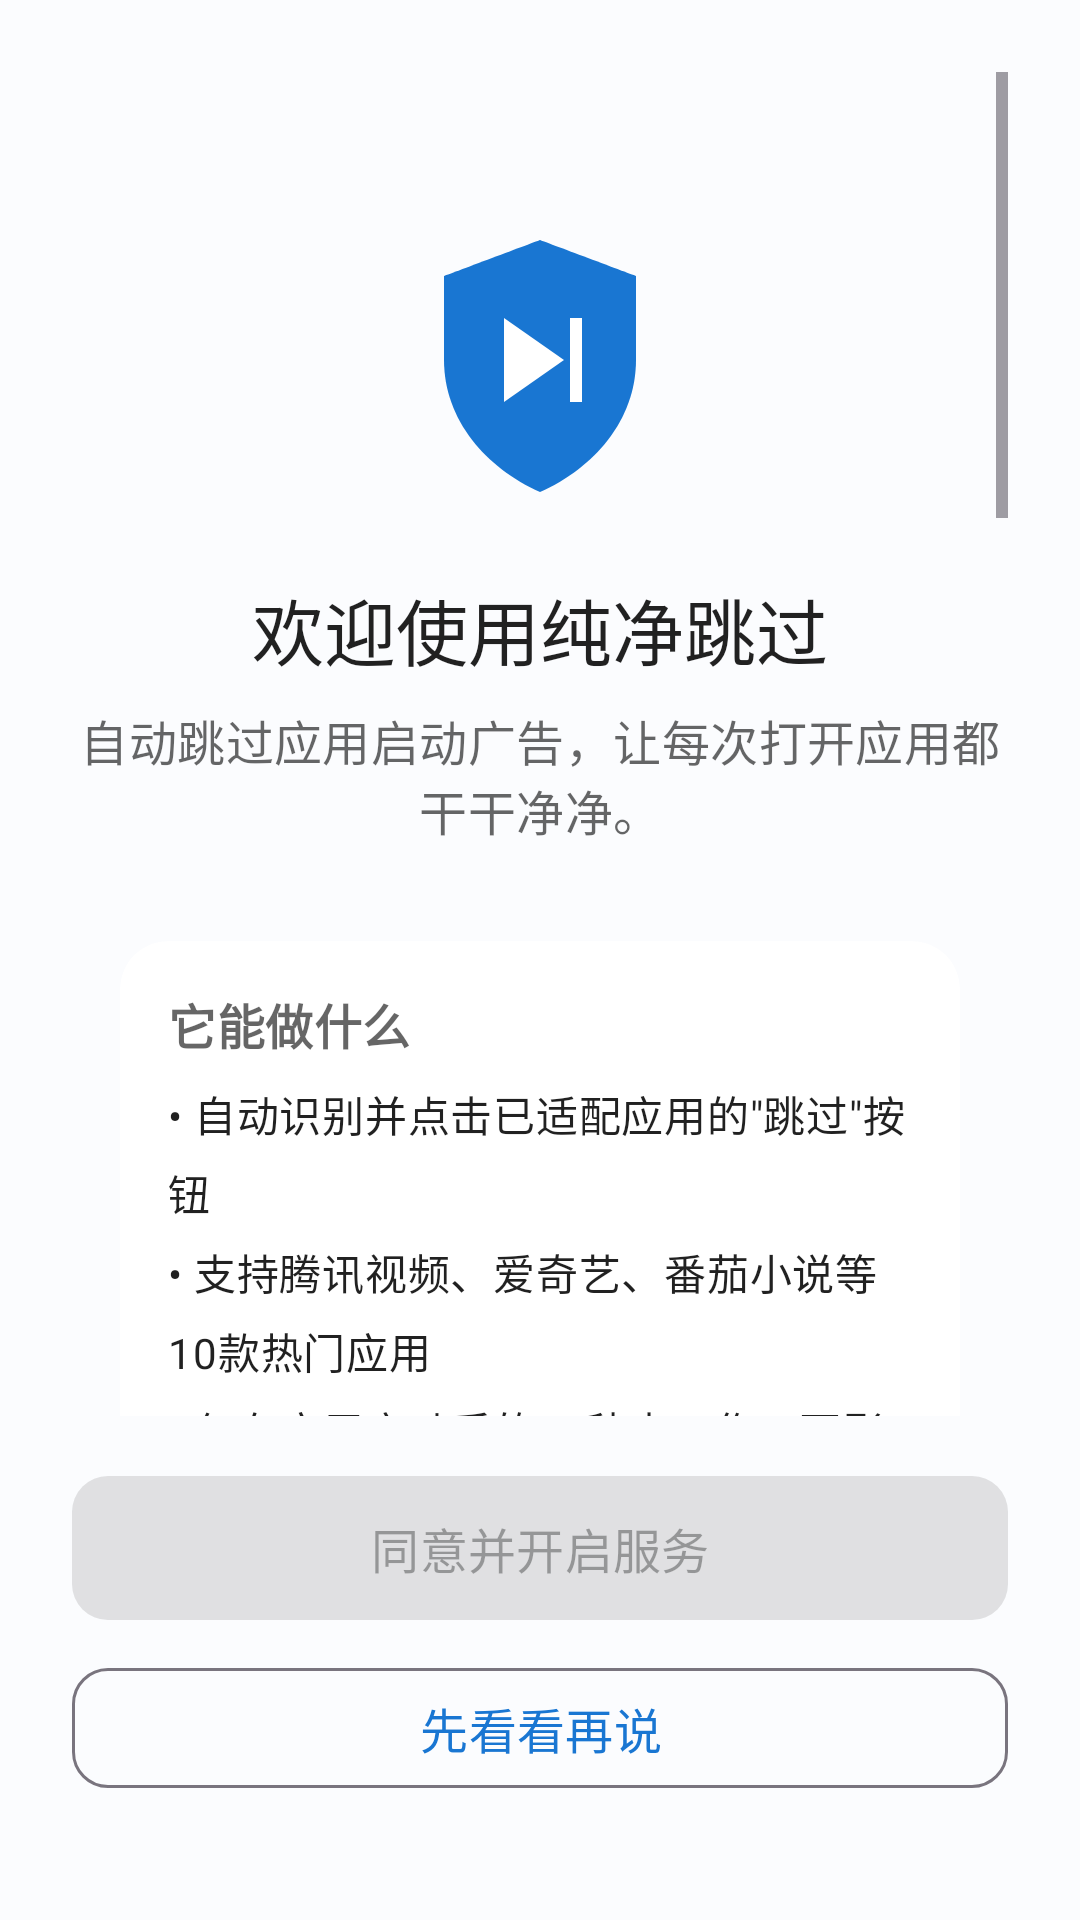

Write the Android layout XML for this screen, with the resource values it uses.
<!-- AndroidManifest.xml: application theme Theme.PureSkip -->
<!-- res/layout/fragment_guide.xml -->
<?xml version="1.0" encoding="utf-8"?>
<LinearLayout
    xmlns:android="http://schemas.android.com/apk/res/android"
    xmlns:app="http://schemas.android.com/apk/res-auto"
    android:layout_width="match_parent"
    android:layout_height="match_parent"
    android:orientation="vertical"
    android:background="@color/background"
    android:padding="24dp">

    <ScrollView
        android:layout_width="match_parent"
        android:layout_height="0dp"
        android:layout_weight="1"
        android:fillViewport="true">

        <LinearLayout
            android:layout_width="match_parent"
            android:layout_height="wrap_content"
            android:orientation="vertical"
            android:gravity="center_horizontal">

            
            <ImageView
                android:id="@+id/iv_app_icon"
                android:layout_width="96dp"
                android:layout_height="96dp"
                android:layout_marginTop="48dp"
                android:src="@drawable/ic_skip_logo"
                android:contentDescription="@string/app_name" />

            
            <TextView
                android:id="@+id/tv_welcome_title"
                android:layout_width="wrap_content"
                android:layout_height="wrap_content"
                android:layout_marginTop="24dp"
                android:text="@string/guide_welcome_title"
                android:textAppearance="@style/TextAppearance.PureSkip.Title"
                android:gravity="center" />

            
            <TextView
                android:id="@+id/tv_welcome_desc"
                android:layout_width="wrap_content"
                android:layout_height="wrap_content"
                android:layout_marginTop="8dp"
                android:text="@string/guide_welcome_desc"
                android:textAppearance="@style/TextAppearance.PureSkip.Subtitle"
                android:gravity="center" />

            
            <androidx.cardview.widget.CardView
                style="@style/Widget.PureSkip.Card"
                android:layout_width="match_parent"
                android:layout_height="wrap_content"
                android:layout_marginTop="32dp">

                <LinearLayout
                    android:layout_width="match_parent"
                    android:layout_height="wrap_content"
                    android:orientation="vertical">

                    <TextView
                        android:layout_width="wrap_content"
                        android:layout_height="wrap_content"
                        android:text="@string/guide_what_it_does_title"
                        android:textAppearance="@style/TextAppearance.PureSkip.Subtitle"
                        android:textStyle="bold" />

                    <TextView
                        android:layout_width="wrap_content"
                        android:layout_height="wrap_content"
                        android:layout_marginTop="8dp"
                        android:text="@string/guide_what_it_does_desc"
                        android:textAppearance="@style/TextAppearance.PureSkip.Body"
                        android:lineSpacingExtra="6dp" />
                </LinearLayout>
            </androidx.cardview.widget.CardView>

            
            <androidx.cardview.widget.CardView
                style="@style/Widget.PureSkip.Card"
                android:layout_width="match_parent"
                android:layout_height="wrap_content">

                <LinearLayout
                    android:layout_width="match_parent"
                    android:layout_height="wrap_content"
                    android:orientation="vertical">

                    <TextView
                        android:layout_width="wrap_content"
                        android:layout_height="wrap_content"
                        android:text="@string/guide_what_it_cannot_title"
                        android:textAppearance="@style/TextAppearance.PureSkip.Subtitle"
                        android:textStyle="bold" />

                    <TextView
                        android:layout_width="wrap_content"
                        android:layout_height="wrap_content"
                        android:layout_marginTop="8dp"
                        android:text="@string/guide_what_it_cannot_desc"
                        android:textAppearance="@style/TextAppearance.PureSkip.Body"
                        android:lineSpacingExtra="6dp" />
                </LinearLayout>
            </androidx.cardview.widget.CardView>

            
            <androidx.cardview.widget.CardView
                style="@style/Widget.PureSkip.Card"
                android:layout_width="match_parent"
                android:layout_height="wrap_content">

                <LinearLayout
                    android:layout_width="match_parent"
                    android:layout_height="wrap_content"
                    android:orientation="vertical">

                    <TextView
                        android:layout_width="wrap_content"
                        android:layout_height="wrap_content"
                        android:text="@string/guide_privacy_title"
                        android:textAppearance="@style/TextAppearance.PureSkip.Subtitle"
                        android:textStyle="bold" />

                    <TextView
                        android:layout_width="wrap_content"
                        android:layout_height="wrap_content"
                        android:layout_marginTop="8dp"
                        android:text="@string/guide_privacy_desc"
                        android:textAppearance="@style/TextAppearance.PureSkip.Body"
                        android:lineSpacingExtra="6dp" />
                </LinearLayout>
            </androidx.cardview.widget.CardView>

            
            <androidx.cardview.widget.CardView
                style="@style/Widget.PureSkip.Card"
                android:layout_width="match_parent"
                android:layout_height="wrap_content"
                app:cardBackgroundColor="@color/error_container">

                <LinearLayout
                    android:layout_width="match_parent"
                    android:layout_height="wrap_content"
                    android:orientation="vertical">

                    <TextView
                        android:layout_width="wrap_content"
                        android:layout_height="wrap_content"
                        android:text="@string/guide_risk_title"
                        android:textAppearance="@style/TextAppearance.PureSkip.Subtitle"
                        android:textStyle="bold"
                        android:textColor="@color/error" />

                    <TextView
                        android:layout_width="wrap_content"
                        android:layout_height="wrap_content"
                        android:layout_marginTop="8dp"
                        android:text="@string/guide_risk_desc"
                        android:textAppearance="@style/TextAppearance.PureSkip.Body"
                        android:lineSpacingExtra="6dp" />
                </LinearLayout>
            </androidx.cardview.widget.CardView>

            
            <CheckBox
                android:id="@+id/cb_agree"
                android:layout_width="match_parent"
                android:layout_height="wrap_content"
                android:layout_marginTop="24dp"
                android:text="@string/guide_agree_checkbox"
                android:textAppearance="@style/TextAppearance.PureSkip.Body" />

        </LinearLayout>
    </ScrollView>

    
    <LinearLayout
        android:layout_width="match_parent"
        android:layout_height="wrap_content"
        android:orientation="vertical"
        android:layout_marginTop="16dp"
        android:layout_marginBottom="16dp">

        <com.google.android.material.button.MaterialButton
            android:id="@+id/btn_agree"
            style="@style/Widget.PureSkip.Button.Primary"
            android:layout_width="match_parent"
            android:layout_height="56dp"
            android:text="@string/guide_agree_button"
            android:enabled="false" />

        <com.google.android.material.button.MaterialButton
            android:id="@+id/btn_skip"
            style="@style/Widget.PureSkip.Button.Outline"
            android:layout_width="match_parent"
            android:layout_height="48dp"
            android:layout_marginTop="8dp"
            android:text="@string/guide_skip_button" />
    </LinearLayout>

</LinearLayout>
<!-- resources referenced by this layout -->
<resources>
  <color name="background">#FFFBFCFE</color>
  <color name="error">#FFE53935</color>
  <color name="error_container">#FFFDECEA</color>
  <string name="app_name">纯净跳过</string>
  <string name="guide_agree_button">同意并开启服务</string>
  <string name="guide_agree_checkbox">我已阅读并理解上述说明和风险</string>
  <string name="guide_privacy_desc">• 没有网络权限，完全离线运行\n• 不收集、不保存、不上传您的任何个人数据\n• 不使用截图、OCR或AI识别\n• 无障碍节点仅用于即时匹配，匹配后立即丢弃\n• 卸载后所有本地数据完全删除</string>
  <string name="guide_privacy_title">隐私保障</string>
  <string name="guide_risk_desc">开启无障碍服务后，Android 会允许本应用读取当前页面的控件信息并代替您点击按钮。\n\n我们只点击经过验证的\"跳过/关闭\"按钮，但仍有可能因应用更新导致误识别。\n\n您可以随时关闭无障碍服务或一键暂停所有功能。</string>
  <string name="guide_risk_title">风险说明</string>
  <string name="guide_skip_button">先看看再说</string>
  <string name="guide_welcome_desc">自动跳过应用启动广告，让每次打开应用都干干净净。</string>
  <string name="guide_welcome_title">欢迎使用纯净跳过</string>
  <string name="guide_what_it_cannot_desc">• 不能拦截所有广告（只处理有明确\"跳过\"按钮的启动广告）\n• 不会删除页面内的广告元素\n• 不保证对所有应用的所有版本都有效</string>
  <string name="guide_what_it_cannot_title">它不能做什么</string>
  <string name="guide_what_it_does_desc">• 自动识别并点击已适配应用的\"跳过\"按钮\n• 支持腾讯视频、爱奇艺、番茄小说等10款热门应用\n• 仅在应用启动后的10秒内工作，不影响正常使用</string>
  <string name="guide_what_it_does_title">它能做什么</string>
  <style name="TextAppearance.PureSkip.Body" parent="TextAppearance.Material3.BodyMedium">
          <item name="android:textSize">14sp</item>
          <item name="android:textColor">@color/text_primary</item>
          <item name="android:lineSpacingExtra">4dp</item>
      </style>
  <style name="TextAppearance.PureSkip.Subtitle" parent="TextAppearance.Material3.TitleMedium">
          <item name="android:textSize">16sp</item>
          <item name="android:textColor">@color/text_secondary</item>
      </style>
  <style name="TextAppearance.PureSkip.Title" parent="TextAppearance.Material3.TitleLarge">
          <item name="android:textSize">24sp</item>
          <item name="android:fontFamily">sans-serif-medium</item>
          <item name="android:textColor">@color/text_primary</item>
      </style>
  <style name="Widget.PureSkip.Button.Outline" parent="Widget.Material3.Button.OutlinedButton">
          <item name="cornerRadius">12dp</item>
          <item name="android:textSize">16sp</item>
      </style>
  <style name="Widget.PureSkip.Button.Primary" parent="Widget.Material3.Button">
          <item name="cornerRadius">12dp</item>
          <item name="android:textSize">16sp</item>
      </style>
  <style name="Widget.PureSkip.Card" parent="Widget.Material3.CardView.Filled">
          <item name="cardCornerRadius">16dp</item>
          <item name="cardElevation">0dp</item>
          <item name="cardBackgroundColor">@color/card_background</item>
          <item name="contentPadding">16dp</item>
          <item name="android:layout_marginStart">16dp</item>
          <item name="android:layout_marginEnd">16dp</item>
          <item name="android:layout_marginTop">8dp</item>
          <item name="android:layout_marginBottom">8dp</item>
      </style>
  <color name="text_primary">#DE000000</color>
  <color name="text_secondary">#99000000</color>
  <color name="card_background">#FFFFFFFF</color>
  <color name="primary">#FF1976D2</color>
  <color name="primary_variant">#FF1565C0</color>
  <color name="on_primary">#FFFFFFFF</color>
  <color name="primary_container">#FFE3F2FD</color>
  <color name="on_primary_container">#FF0D47A1</color>
  <color name="secondary">#FF26A69A</color>
  <color name="secondary_variant">#FF00897B</color>
  <color name="on_secondary">#FFFFFFFF</color>
  <color name="secondary_container">#FFE0F2F1</color>
  <color name="on_secondary_container">#FF004D40</color>
  <color name="tertiary">#FF7C4DFF</color>
  <color name="tertiary_container">#FFEDE7F6</color>
  <color name="surface">#FFFBFCFE</color>
  <color name="surface_variant">#FFF0F4F8</color>
  <color name="on_surface">#FF1A1C1E</color>
  <color name="on_surface_variant">#FF44474F</color>
  <color name="on_background">#FF1A1C1E</color>
  <color name="on_error">#FFFFFFFF</color>
</resources>
